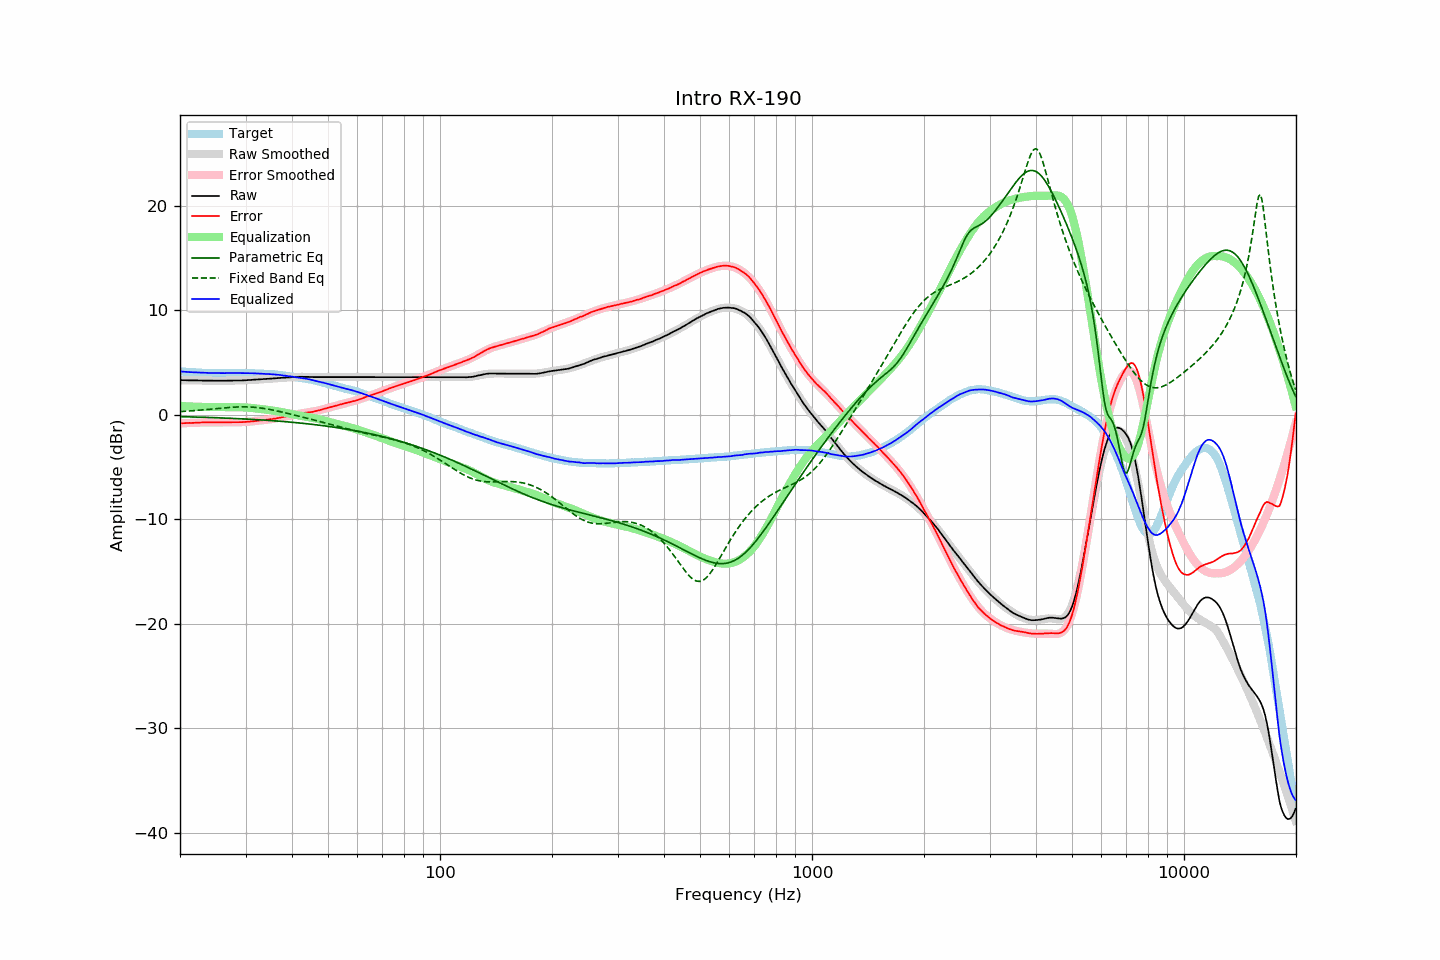

The file beside this chart, header and first rows:
frequency, raw, error, smoothed, error_smoothed, equalization, parametric_eq, fixed_band_eq, equalized_raw, equalized_smoothed, target
20.00, 3.31, -0.83, 3.31, -0.84, 0.84, -0.18, 0.30, 4.15, 4.14, 4.14
20.20, 3.31, -0.82, 3.30, -0.83, 0.83, -0.19, 0.31, 4.14, 4.13, 4.13
20.40, 3.30, -0.82, 3.30, -0.82, 0.82, -0.19, 0.32, 4.12, 4.12, 4.12
20.61, 3.30, -0.81, 3.30, -0.81, 0.81, -0.20, 0.33, 4.11, 4.11, 4.11
20.81, 3.29, -0.80, 3.30, -0.80, 0.80, -0.20, 0.34, 4.09, 4.10, 4.09
21.02, 3.29, -0.79, 3.29, -0.79, 0.79, -0.20, 0.35, 4.08, 4.09, 4.08
21.23, 3.29, -0.78, 3.29, -0.79, 0.79, -0.21, 0.36, 4.08, 4.08, 4.07
21.44, 3.29, -0.79, 3.29, -0.78, 0.78, -0.21, 0.37, 4.07, 4.07, 4.08
21.66, 3.28, -0.78, 3.28, -0.77, 0.77, -0.22, 0.38, 4.05, 4.06, 4.06
21.87, 3.28, -0.78, 3.28, -0.77, 0.77, -0.22, 0.39, 4.05, 4.05, 4.06
22.09, 3.28, -0.76, 3.28, -0.76, 0.76, -0.23, 0.41, 4.04, 4.04, 4.04
22.31, 3.28, -0.75, 3.28, -0.76, 0.76, -0.23, 0.42, 4.04, 4.03, 4.03
22.54, 3.27, -0.75, 3.27, -0.75, 0.75, -0.23, 0.43, 4.02, 4.03, 4.02
22.76, 3.27, -0.75, 3.27, -0.75, 0.75, -0.24, 0.44, 4.02, 4.02, 4.02
22.99, 3.27, -0.74, 3.27, -0.75, 0.75, -0.24, 0.46, 4.02, 4.02, 4.01
23.22, 3.27, -0.73, 3.27, -0.74, 0.74, -0.25, 0.47, 4.01, 4.01, 4.00
23.45, 3.27, -0.74, 3.26, -0.74, 0.74, -0.25, 0.49, 4.01, 4.01, 4.01
23.69, 3.26, -0.74, 3.26, -0.74, 0.74, -0.26, 0.50, 4.00, 4.00, 4.00
23.92, 3.26, -0.73, 3.26, -0.74, 0.74, -0.26, 0.51, 4.00, 4.00, 3.99
24.16, 3.26, -0.74, 3.26, -0.74, 0.74, -0.27, 0.53, 4.00, 3.99, 4.00
24.40, 3.26, -0.74, 3.26, -0.74, 0.74, -0.27, 0.54, 4.00, 3.99, 4.00
24.65, 3.25, -0.74, 3.25, -0.74, 0.74, -0.28, 0.56, 3.99, 3.99, 3.99
24.89, 3.25, -0.74, 3.25, -0.74, 0.74, -0.29, 0.57, 3.99, 3.99, 3.99
25.14, 3.25, -0.73, 3.25, -0.74, 0.74, -0.29, 0.59, 3.98, 3.99, 3.98
25.39, 3.25, -0.73, 3.25, -0.73, 0.73, -0.30, 0.60, 3.98, 3.98, 3.98
25.65, 3.25, -0.73, 3.25, -0.73, 0.73, -0.30, 0.62, 3.98, 3.98, 3.98
25.91, 3.25, -0.73, 3.25, -0.73, 0.73, -0.31, 0.63, 3.98, 3.98, 3.98
26.16, 3.25, -0.74, 3.25, -0.73, 0.73, -0.32, 0.65, 3.98, 3.98, 3.99
26.43, 3.25, -0.73, 3.25, -0.73, 0.73, -0.32, 0.66, 3.98, 3.98, 3.98
26.69, 3.26, -0.72, 3.26, -0.73, 0.73, -0.33, 0.67, 3.99, 3.98, 3.98
26.96, 3.26, -0.72, 3.26, -0.72, 0.72, -0.33, 0.69, 3.98, 3.98, 3.98
27.23, 3.26, -0.72, 3.26, -0.72, 0.72, -0.34, 0.70, 3.98, 3.98, 3.98
27.50, 3.27, -0.71, 3.26, -0.72, 0.72, -0.35, 0.71, 3.99, 3.99, 3.98
27.77, 3.27, -0.72, 3.27, -0.72, 0.72, -0.35, 0.72, 3.99, 3.99, 3.99
28.05, 3.27, -0.71, 3.27, -0.72, 0.72, -0.36, 0.73, 3.99, 3.99, 3.98
28.33, 3.27, -0.72, 3.27, -0.72, 0.72, -0.37, 0.73, 3.99, 3.99, 3.99
28.62, 3.28, -0.71, 3.27, -0.72, 0.72, -0.38, 0.74, 4.00, 3.99, 3.99
28.90, 3.28, -0.72, 3.28, -0.71, 0.71, -0.38, 0.75, 3.99, 3.99, 4.00
29.19, 3.28, -0.72, 3.28, -0.71, 0.71, -0.39, 0.75, 3.99, 3.99, 4.00
29.48, 3.28, -0.71, 3.29, -0.70, 0.70, -0.40, 0.75, 3.98, 3.99, 3.99
29.78, 3.29, -0.70, 3.29, -0.70, 0.70, -0.41, 0.75, 3.99, 3.99, 3.99
30.08, 3.29, -0.70, 3.30, -0.69, 0.69, -0.41, 0.75, 3.98, 3.98, 3.99
30.38, 3.30, -0.67, 3.30, -0.68, 0.68, -0.42, 0.75, 3.98, 3.98, 3.97
30.68, 3.31, -0.66, 3.31, -0.67, 0.67, -0.43, 0.74, 3.97, 3.98, 3.97
30.99, 3.32, -0.65, 3.32, -0.65, 0.65, -0.44, 0.73, 3.97, 3.97, 3.97
31.30, 3.33, -0.64, 3.33, -0.64, 0.64, -0.45, 0.72, 3.97, 3.97, 3.97
31.61, 3.34, -0.62, 3.34, -0.62, 0.62, -0.46, 0.71, 3.96, 3.96, 3.96
31.93, 3.35, -0.59, 3.35, -0.60, 0.60, -0.47, 0.70, 3.95, 3.95, 3.94
32.24, 3.36, -0.59, 3.36, -0.59, 0.59, -0.48, 0.68, 3.95, 3.94, 3.95
32.57, 3.37, -0.56, 3.37, -0.57, 0.57, -0.49, 0.67, 3.94, 3.94, 3.93
32.89, 3.38, -0.55, 3.38, -0.55, 0.55, -0.49, 0.65, 3.93, 3.93, 3.93
33.22, 3.39, -0.53, 3.39, -0.54, 0.54, -0.50, 0.63, 3.92, 3.92, 3.92
33.55, 3.40, -0.52, 3.40, -0.52, 0.52, -0.51, 0.60, 3.92, 3.92, 3.92
33.89, 3.41, -0.50, 3.41, -0.50, 0.50, -0.52, 0.58, 3.91, 3.91, 3.91
34.23, 3.42, -0.47, 3.42, -0.48, 0.48, -0.53, 0.55, 3.90, 3.90, 3.89
34.57, 3.43, -0.46, 3.43, -0.46, 0.46, -0.55, 0.53, 3.89, 3.89, 3.89
34.92, 3.45, -0.42, 3.45, -0.44, 0.44, -0.56, 0.50, 3.89, 3.88, 3.87
35.27, 3.46, -0.43, 3.46, -0.41, 0.41, -0.57, 0.47, 3.87, 3.87, 3.89
35.62, 3.47, -0.39, 3.47, -0.39, 0.39, -0.58, 0.44, 3.86, 3.86, 3.86
35.97, 3.48, -0.38, 3.48, -0.37, 0.37, -0.59, 0.41, 3.85, 3.85, 3.86
... 635 more rows
